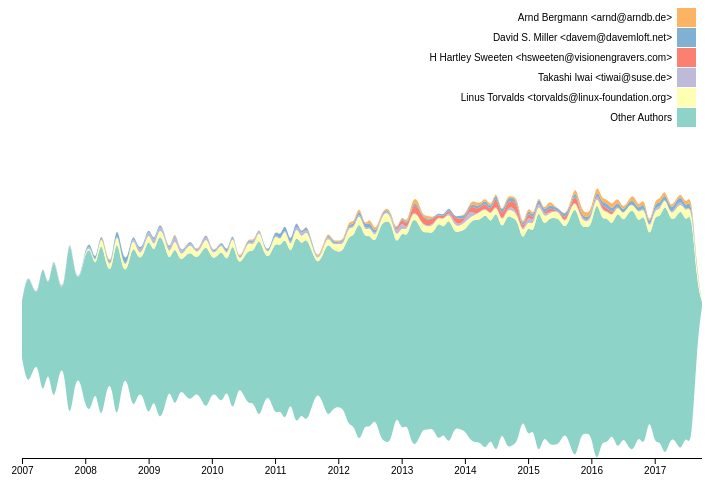
D3 v4 page, settled after 480 driven frames (8 s of simulated time); the page loaded 1 data file(s).


// ── static/index.js
var width = 700;
var plotSvg = document.getElementById('plotSvg');
plotSvg.setAttribute("width", width);
var height = 550;
plotSvg.setAttribute("height", height);

var parseDate = d3.timeParse("%Y-%m-%d");
var svg = d3.select("#plotSvg"),
  margin = {
    top: 0,
    right: 80,
    bottom: 200,
    left: 20
  },
  width = width - margin.left - margin.right,
  height = height - margin.top - margin.bottom;

svg.selectAll("*").remove();

g = svg.append("g").attr("transform", "translate(" + margin.left + "," + margin.top + ")");

d3.csv('data/commits.csv', function(error, data) {
  if (error) throw error;

  data.forEach(function(d) {
    d.date = parseDate(d.date);
    d["Arnd Bergmann <arnd@arndb.de>"] = parseFloat(d.author_0);
    d["David S. Miller <davem@davemloft.net>"] = parseFloat(d.author_1);
    d["H Hartley Sweeten <hsweeten@visionengravers.com>"] = parseFloat(d.author_2);
    d["Takashi Iwai <tiwai@suse.de>"] = parseFloat(d.author_3);
    d["Linus Torvalds <torvalds@linux-foundation.org>"] = parseFloat(d.author_4);
    d["Other Authors"] = parseFloat(d.other);
  });

  var keys = ([
    "Other Authors",
    "Linus Torvalds <torvalds@linux-foundation.org>",
    "Takashi Iwai <tiwai@suse.de>",
    "H Hartley Sweeten <hsweeten@visionengravers.com>",
    "David S. Miller <davem@davemloft.net>",
    "Arnd Bergmann <arnd@arndb.de>",
  ]);

  var stack = d3.stack()
    .keys(keys)
    .order(d3.stackOrderNone)
    .offset(d3.stackOffsetWiggle);

  var series = stack(data);

  var x = d3.scaleTime()
    .domain(d3.extent(data, function(d) {
      return d.date;
    }))
    .range([0, width + margin.right]);

  var xAxis = d3.axisBottom(x);

  var y = d3.scaleLinear()
    .domain([0, d3.max(series, function(layer) {
      return d3.max(layer, function(d) {
        return d[0] + d[1];
      });
    })])
    .range([height, 0]);


  var z = d3.scaleOrdinal()
    .range(["#8dd3c7", " #ffffb3", " #bebada", " #fb8072", " #80b1d3", " #fdb462"]);
  
  var area = d3.area()
    .x(function(d) {
      return x(d.data.date);
    })
    .y0(function(d) {
      return y(d[0]);
    })
    .y1(function(d) {
      return y(d[1]);
    })
    .curve(d3.curveBasis);

  g.selectAll("path")
    .data(series)
    .enter().append("path")
    .attr("d", area)
    .style("fill", function() {
      return z(Math.random());
    });

  g.append("g")
    .call(xAxis)
    .attr("transform", "translate(" + 0 + "," + (height + margin.bottom / 2) + ")");

  z.domain(keys);
  var legend = g.append("g")
    .attr("font-family", "sans-serif")
    .attr("font-size", 10)
    .attr("text-anchor", "end")
    .selectAll("g")
    .data(keys.slice().reverse())
    .enter().append("g")
    .attr("transform", function(d, i) {
      return "translate(0," + i * 20 + ")";
    });

  legend.append("rect")
    .attr("x", width + 55)
    .attr("width", 19)
    .attr("height", 19)
    .attr("fill", z);

  legend.append("text")
    .attr("x", width + 50)
    .attr("y", 9.5)
    .attr("dy", "0.32em")
    .text(function(d) {
      return d;
    });
});


### data: data/commits.csv
date, author_0, author_1, author_2, other, author_3, author_4
2007-01-01, 0.0, 1.0, 0.0, 1529, 12.0, 0.0
2007-02-01, 1.0, 0.0, 0.0, 3001, 25.0, 0.0
2007-03-01, 0.0, 7.0, 0.0, 2316, 19.0, 0.0
2007-04-01, 1.0, 1.0, 0.0, 1632, 20.0, 0.0
2007-05-01, 0.0, 3.0, 0.0, 3898, 21.0, 0.0
2007-06-01, 7.0, 6.0, 0.0, 1768, 9.0, 1.0
2007-07-01, 10.0, 5.0, 0.0, 4219, 29.0, 0.0
2007-08-01, 3.0, 2.0, 0.0, 2362, 52.0, 0.0
2007-09-01, 3.0, 1.0, 0.0, 1894, 23.0, 6.0
2007-10-01, 7.0, 12.0, 0.0, 5367, 32.0, 1.0
2007-11-01, 0.0, 1.0, 0.0, 2825, 29.0, 0.0
2007-12-01, 0.0, 4.0, 0.0, 2580, 13.0, 0.0
2008-01-01, 0.0, 31.0, 0.0, 4154, 38.0, 50.0
2008-02-01, 3.0, 80.0, 0.0, 4434, 56.0, 26.0
2008-03-01, 0.0, 58.0, 0.0, 3002, 17.0, 75.0
2008-04-01, 0.0, 56.0, 0.0, 5113, 16.0, 196.0
2008-05-01, 69.0, 55.0, 0.0, 3274, 23.0, 166.0
2008-06-01, 4.0, 49.0, 0.0, 2841, 30.0, 113.0
2008-07-01, 3.0, 129.0, 0.0, 5260, 33.0, 228.0
2008-08-01, 1.0, 172.0, 0.0, 2940, 31.0, 179.0
2008-09-01, 0.0, 134.0, 0.0, 2858, 17.0, 120.0
2008-10-01, 0.0, 42.0, 0.0, 4565, 52.0, 250.0
2008-11-01, 3.0, 59.0, 0.0, 3562, 98.0, 122.0
2008-12-01, 2.0, 49.0, 0.0, 3690, 84.0, 135.0
2009-01-01, 0.0, 42.0, 0.0, 4934, 87.0, 196.0
2009-02-01, 10.0, 50.0, 0.0, 3688, 124.0, 131.0
2009-03-01, 1.0, 57.0, 1.0, 5070, 108.0, 153.0
2009-04-01, 2.0, 40.0, 0.0, 4489, 63.0, 217.0
2009-05-01, 25.0, 46.0, 2.0, 3231, 67.0, 136.0
2009-06-01, 35.0, 46.0, 0.0, 4478, 133.0, 252.0
2009-07-01, 1.0, 19.0, 0.0, 3344, 100.0, 145.0
2009-08-01, 3.0, 29.0, 0.0, 3753, 51.0, 139.0
2009-09-01, 3.0, 49.0, 1.0, 4004, 56.0, 234.0
2009-10-01, 3.0, 22.0, 0.0, 3531, 31.0, 143.0
2009-11-01, 27.0, 42.0, 3.0, 3910, 55.0, 123.0
2009-12-01, 8.0, 41.0, 15.0, 4456, 65.0, 252.0
2010-01-01, 3.0, 29.0, 7.0, 3541, 39.0, 120.0
2010-02-01, 15.0, 40.0, 0.0, 3725, 20.0, 160.0
2010-03-01, 6.0, 40.0, 3.0, 4149, 44.0, 177.0
2010-04-01, 13.0, 67.0, 0.0, 3223, 45.0, 133.0
2010-05-01, 2.0, 54.0, 3.0, 4798, 26.0, 230.0
2010-06-01, 22.0, 21.0, 0.0, 3207, 20.0, 97.0
2010-07-01, 41.0, 31.0, 0.0, 3605, 29.0, 95.0
2010-08-01, 9.0, 41.0, 0.0, 4172, 43.0, 255.0
2010-09-01, 36.0, 37.0, 0.0, 3963, 60.0, 122.0
2010-10-01, 12.0, 32.0, 0.0, 4974, 24.0, 262.0
2010-11-01, 3.0, 41.0, 0.0, 3838, 15.0, 118.0
2010-12-01, 0.0, 45.0, 0.0, 3687, 33.0, 117.0
2011-01-01, 16.0, 72.0, 0.0, 4680, 38.0, 247.0
2011-02-01, 0.0, 127.0, 0.0, 4292, 11.0, 112.0
2011-03-01, 4.0, 117.0, 0.0, 5066, 30.0, 276.0
2011-04-01, 0.0, 94.0, 0.0, 3685, 39.0, 134.0
2011-05-01, 1.0, 120.0, 0.0, 5243, 78.0, 268.0
2011-06-01, 6.0, 24.0, 2.0, 4400, 91.0, 153.0
2011-07-01, 21.0, 74.0, 0.0, 5014, 68.0, 229.0
2011-08-01, 9.0, 40.0, 1.0, 4161, 65.0, 152.0
2011-09-01, 21.0, 20.0, 1.0, 3401, 22.0, 81.0
2011-10-01, 76.0, 16.0, 0.0, 3842, 29.0, 125.0
2011-11-01, 18.0, 25.0, 0.0, 4740, 79.0, 184.0
2011-12-01, 45.0, 61.0, 0.0, 4219, 19.0, 119.0
... 70 more rows